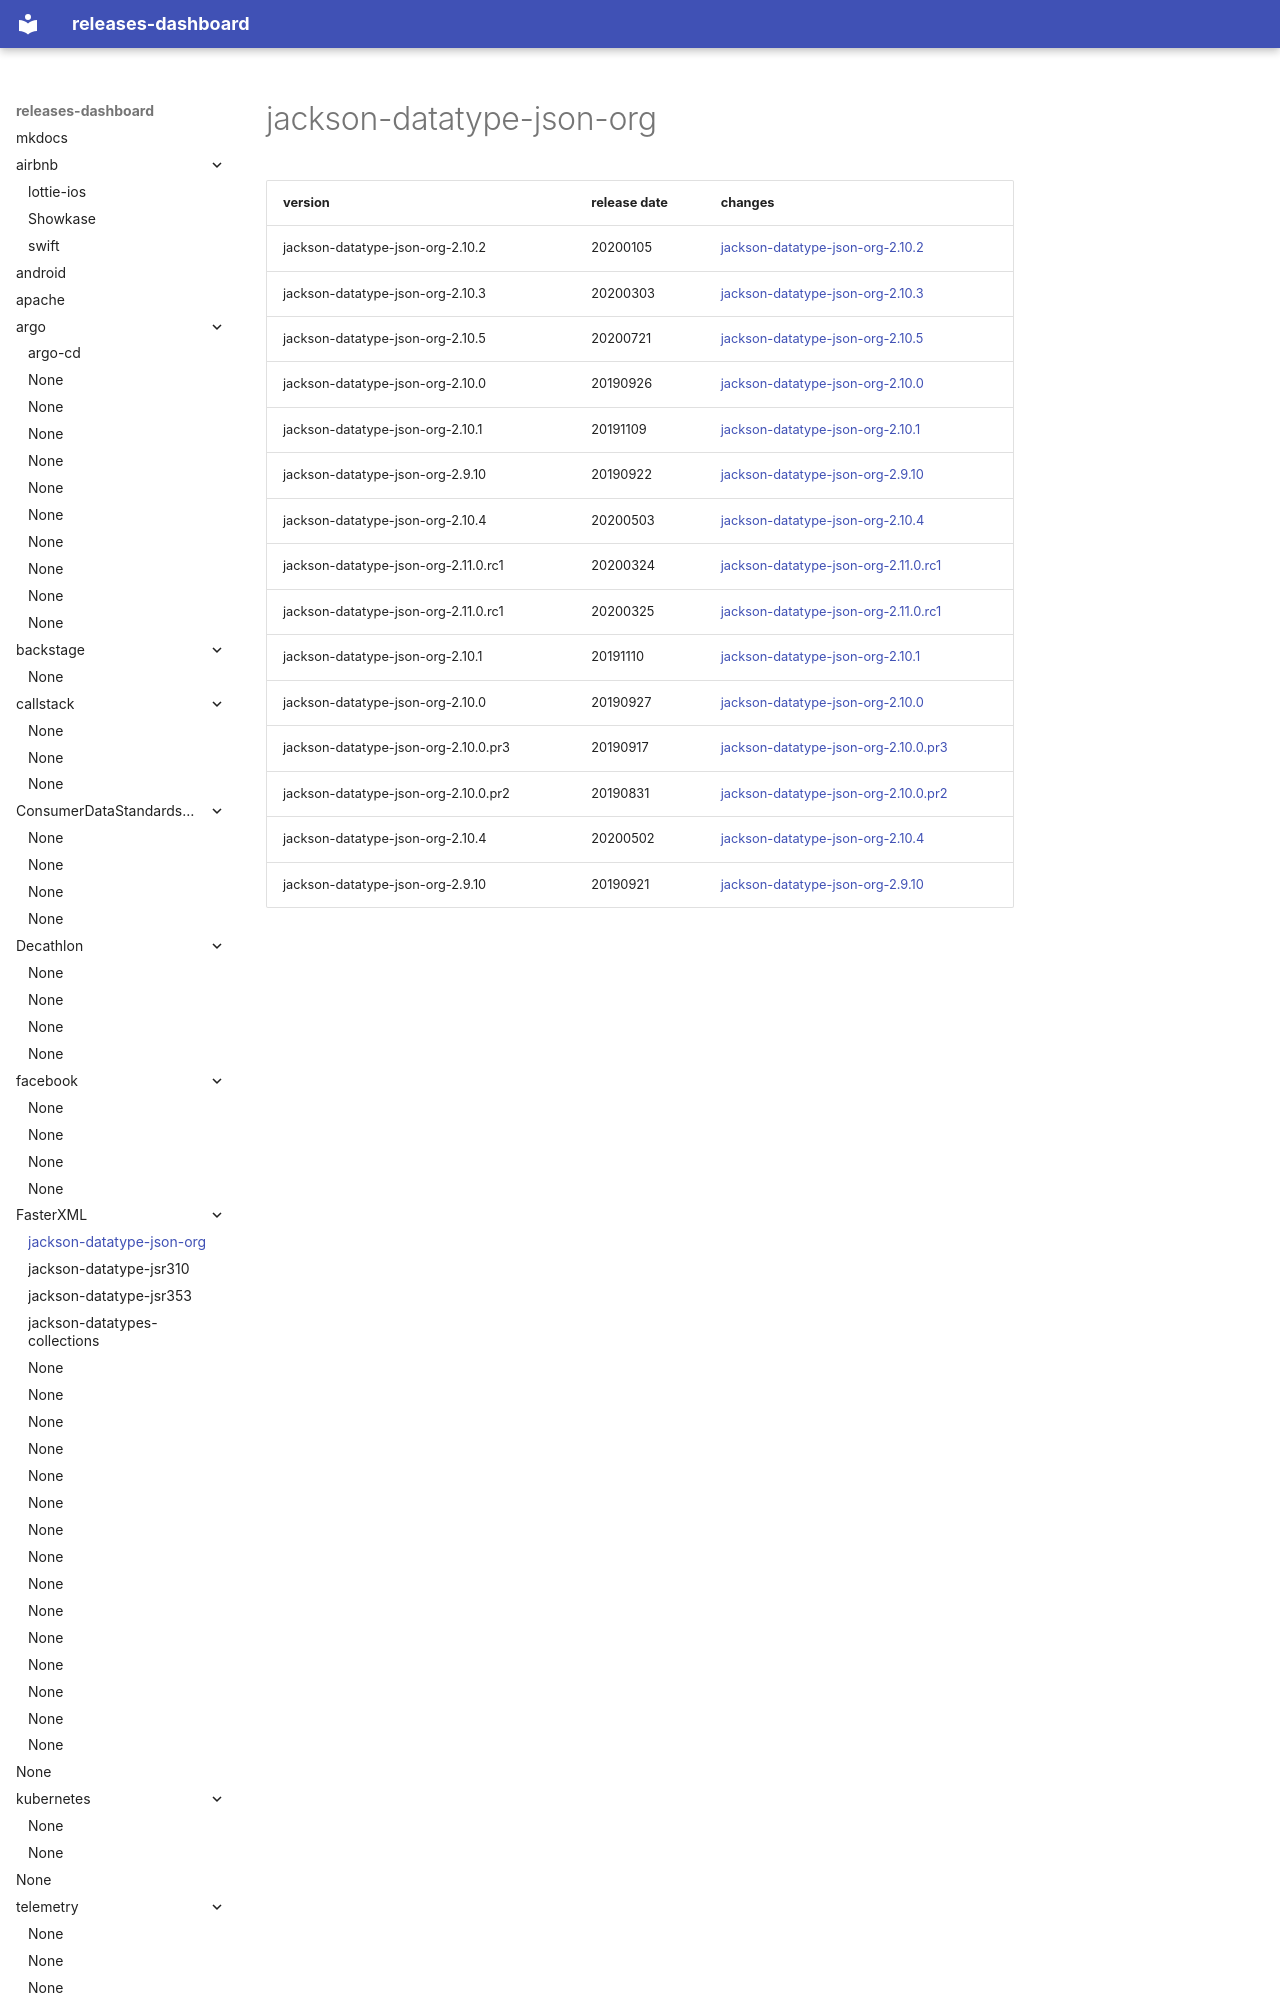

repository: rock-hu/releases-dashboard · page: FasterXML/jackson-datatype-json-org/index.html · generator: mkdocs

# jackson-datatype-json-org	


|version|release date|changes|
|---|---|---|
|jackson-datatype-json-org-2.10.2|20200105|[jackson-datatype-json-org-2.10.2](./jackson-datatype-json-org-2.10.2-20200105.md)|
|jackson-datatype-json-org-2.10.3|20200303|[jackson-datatype-json-org-2.10.3](./jackson-datatype-json-org-2.10.3-20200303.md)|
|jackson-datatype-json-org-2.10.5|20200721|[jackson-datatype-json-org-2.10.5](./jackson-datatype-json-org-2.10.5-20200721.md)|
|jackson-datatype-json-org-2.10.0|20190926|[jackson-datatype-json-org-2.10.0](./jackson-datatype-json-org-2.10.0-20190926.md)|
|jackson-datatype-json-org-2.10.1|20191109|[jackson-datatype-json-
